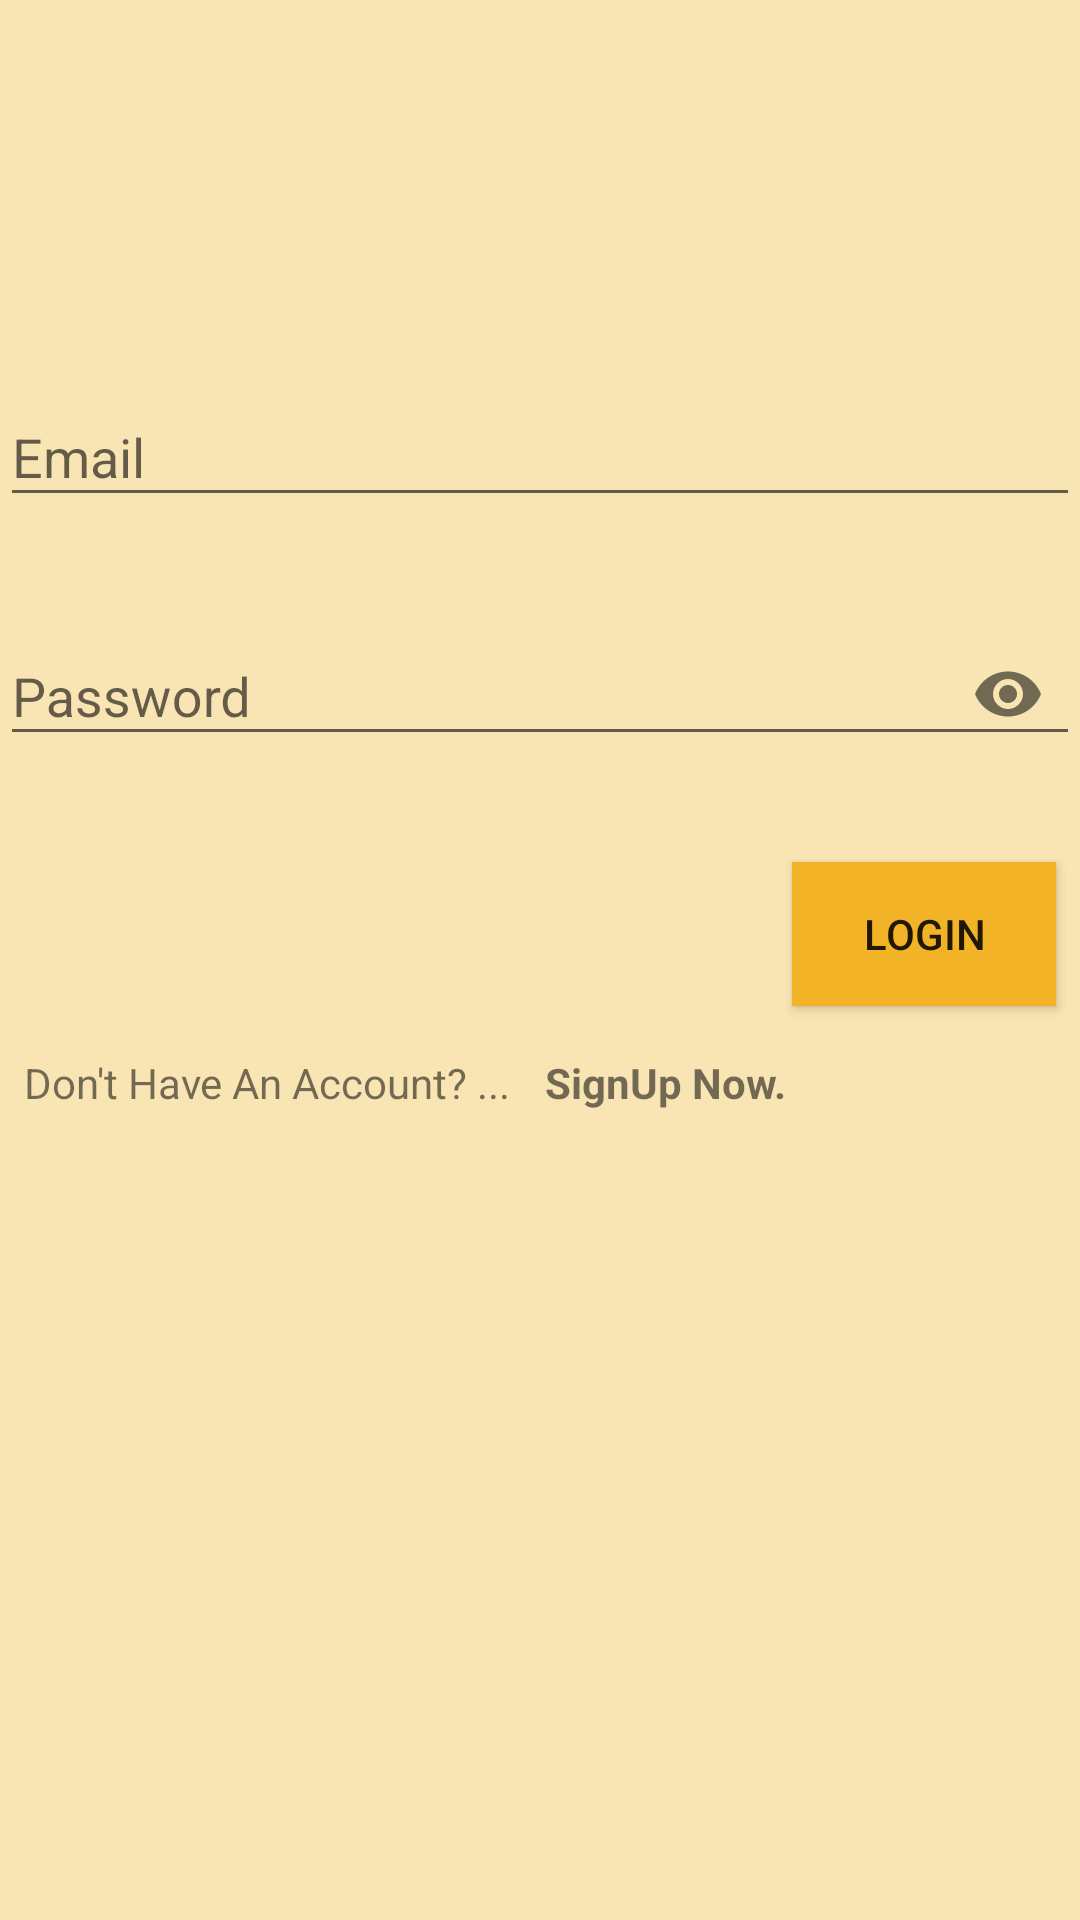

The Android layout XML behind this screen, and the referenced resources:
<!-- AndroidManifest.xml: application theme AppTheme -->
<!-- res/layout/activity_login.xml -->
<android.support.constraint.ConstraintLayout xmlns:android="http://schemas.android.com/apk/res/android"
    xmlns:app="http://schemas.android.com/apk/res-auto"
    xmlns:tools="http://schemas.android.com/tools"
    android:layout_width="match_parent"
    android:layout_height="match_parent"
    android:gravity="center_horizontal"
    android:orientation="vertical"
    android:paddingBottom="@dimen/activity_vertical_margin"
    android:paddingLeft="@dimen/activity_horizontal_margin"
    android:paddingRight="@dimen/activity_horizontal_margin"
    android:paddingTop="@dimen/activity_vertical_margin"
    android:background="@color/cardview_new_background"
    tools:context="com.and.ideagram.activity.LoginActivity">


    <Button
        android:id="@+id/loginbtn"
        android:layout_width="wrap_content"
        android:layout_height="wrap_content"
        android:layout_marginEnd="8dp"
        android:layout_marginTop="32dp"
        android:background="@color/colorPrimary"
        android:text="Login"
        app:layout_constraintEnd_toEndOf="@+id/textInputLayout"
        app:layout_constraintTop_toBottomOf="@+id/textInputLayout2" />

    <android.support.design.widget.TextInputLayout
        android:id="@+id/textInputLayout"
        android:layout_width="match_parent"
        android:layout_height="wrap_content"
        android:layout_marginTop="120dp"
        app:layout_constraintStart_toStartOf="parent"
        app:layout_constraintTop_toTopOf="parent">

        <android.support.design.widget.TextInputEditText
            android:id="@+id/email"
            android:layout_width="match_parent"
            android:layout_height="match_parent"
            android:hint="Email" />
    </android.support.design.widget.TextInputLayout>

    <android.support.design.widget.TextInputLayout
        android:id="@+id/textInputLayout2"
        android:layout_width="match_parent"
        android:layout_height="wrap_content"
        android:layout_marginTop="24dp"
        app:layout_constraintStart_toStartOf="@+id/textInputLayout"
        app:layout_constraintTop_toBottomOf="@+id/textInputLayout"
        app:passwordToggleEnabled="true">

        <android.support.design.widget.TextInputEditText
            android:id="@+id/pass"
            android:layout_width="match_parent"
            android:layout_height="wrap_content"
            android:hint="Password"
            android:inputType="textPassword" />
    </android.support.design.widget.TextInputLayout>

    <TextView
        android:id="@+id/textView2"
        android:layout_width="wrap_content"
        android:layout_height="wrap_content"
        android:layout_alignParentTop="true"
        android:layout_marginStart="8dp"
        android:layout_toEndOf="@+id/textView"
        android:text="SignUp Now. "
        android:textStyle="bold"
        app:layout_constraintStart_toEndOf="@+id/textView"
        app:layout_constraintTop_toTopOf="@+id/textView" />

    <TextView
        android:id="@+id/textView"
        android:layout_width="wrap_content"
        android:layout_height="wrap_content"
        android:layout_marginStart="8dp"
        android:layout_marginTop="16dp"
        android:text="Don't Have An Account? ... "
        app:layout_constraintStart_toStartOf="parent"
        app:layout_constraintTop_toBottomOf="@+id/loginbtn" />


</android.support.constraint.ConstraintLayout>
<!-- resources referenced by this layout -->
<resources>
  <color name="cardview_new_background">#e5fae3ac</color>
  <color name="colorPrimary">#f2b326</color>
  <style name="AppTheme" parent="Theme.AppCompat.Light.NoActionBar">
          
          <item name="colorPrimary">@color/colorPrimary</item>
          <item name="colorPrimaryDark">@color/colorPrimaryDark</item>
          <item name="colorAccent">@color/colorAccent</item>
          
      </style>
  <color name="colorPrimaryDark">#9f7e30</color>
  <color name="colorAccent">#e85b4823</color>
</resources>
